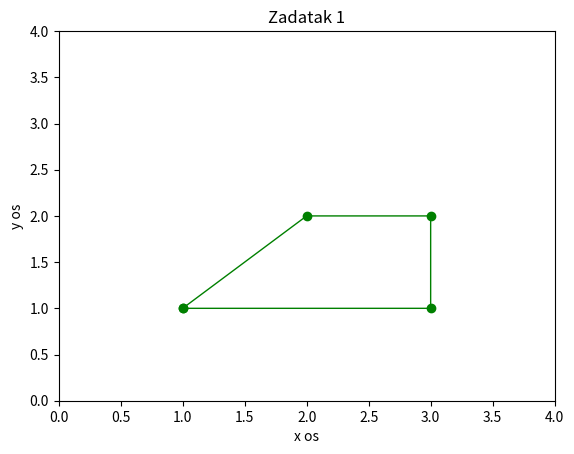

Write Python code to recreate this figure.
import numpy as np
import matplotlib.pyplot as plt

x = np.array([1, 2, 3, 3, 1])
y = np.array([1, 2, 2, 1, 1])
plt.xlim(0, 4)  
plt.ylim(0, 4)   
plt.plot(x, y, color='g', linewidth = 1, marker = 'o')  

plt.title("Zadatak 1")
plt.xlabel("x os")
plt.ylabel("y os")

plt.show()
